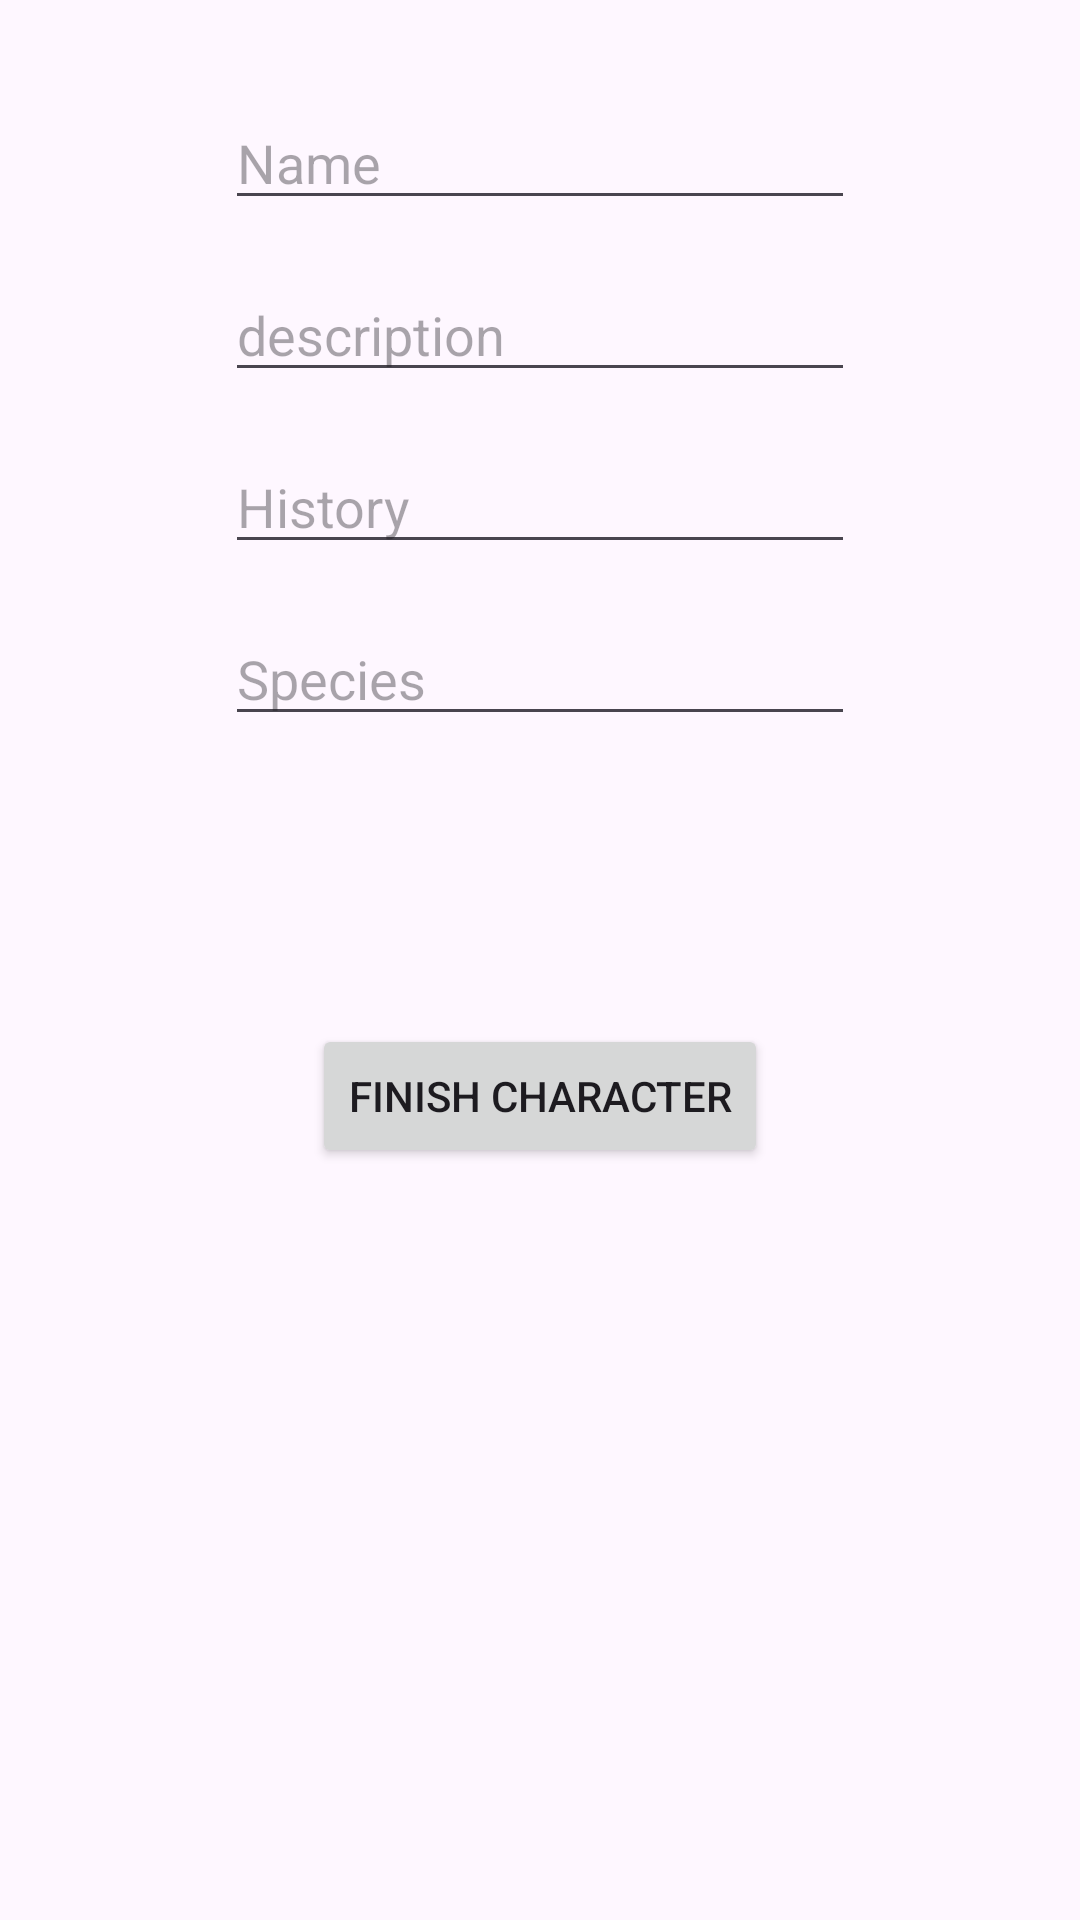

Produce the Android XML layout that renders to this screen, including the resource entries it uses.
<!-- AndroidManifest.xml: application theme Theme.BFKSupportApp -->
<!-- res/layout/activity_addional_data_character.xml -->
<?xml version="1.0" encoding="utf-8"?>
<ScrollView xmlns:android="http://schemas.android.com/apk/res/android"
    xmlns:app="http://schemas.android.com/apk/res-auto"
    xmlns:tools="http://schemas.android.com/tools"
    android:layout_width="match_parent"
    android:layout_height="wrap_content">

    <androidx.constraintlayout.widget.ConstraintLayout
        android:layout_width="match_parent"
        android:layout_height="wrap_content"
        tools:context=".AddionalDataCharacterActivity">


        <EditText
            android:id="@+id/AddionalDataCharName"
            android:layout_width="wrap_content"
            android:layout_height="wrap_content"
            android:layout_marginTop="32dp"
            android:ems="10"
            android:hint="Name"
            android:inputType="text"
            app:layout_constraintEnd_toEndOf="parent"
            app:layout_constraintStart_toStartOf="parent"
            app:layout_constraintTop_toTopOf="parent" />

        <EditText
            android:id="@+id/AddionalDataCharDesc"
            android:layout_width="wrap_content"
            android:layout_height="wrap_content"
            android:layout_marginTop="16dp"
            android:ems="10"
            android:gravity="start|top"
            android:hint="description"
            android:inputType="textMultiLine"
            app:layout_constraintEnd_toEndOf="@+id/AddionalDataCharName"
            app:layout_constraintStart_toStartOf="@+id/AddionalDataCharName"
            app:layout_constraintTop_toBottomOf="@+id/AddionalDataCharName" />

        <EditText
            android:id="@+id/AddionalDataCharHistory"
            android:layout_width="wrap_content"
            android:layout_height="wrap_content"
            android:layout_marginTop="16dp"
            android:ems="10"
            android:gravity="start|top"
            android:hint="History"
            android:inputType="textMultiLine"
            app:layout_constraintEnd_toEndOf="@+id/AddionalDataCharDesc"
            app:layout_constraintStart_toStartOf="@+id/AddionalDataCharDesc"
            app:layout_constraintTop_toBottomOf="@+id/AddionalDataCharDesc" />

        <EditText
            android:id="@+id/AddionalDataCharSpecies"
            android:layout_width="wrap_content"
            android:layout_height="wrap_content"
            android:layout_marginTop="16dp"
            android:ems="10"
            android:gravity="start|top"
            android:hint="Species"
            android:inputType="textMultiLine"
            app:layout_constraintEnd_toEndOf="@+id/AddionalDataCharHistory"
            app:layout_constraintStart_toStartOf="@+id/AddionalDataCharHistory"
            app:layout_constraintTop_toBottomOf="@+id/AddionalDataCharHistory" />

        <Button
            android:id="@+id/AddionalDataFinish"
            android:layout_width="wrap_content"
            android:layout_height="wrap_content"
            android:layout_marginTop="96dp"
            android:text="Finish character"
            app:layout_constraintEnd_toEndOf="@+id/AddionalDataCharSpecies"
            app:layout_constraintStart_toStartOf="@+id/AddionalDataCharSpecies"
            app:layout_constraintTop_toBottomOf="@+id/AddionalDataCharSpecies" />
    </androidx.constraintlayout.widget.ConstraintLayout>
</ScrollView>
<!-- resources referenced by this layout -->
<resources>
  <style name="Theme.BFKSupportApp" parent="Base.Theme.BFKSupportApp" />
  <style name="Base.Theme.BFKSupportApp" parent="Theme.Material3.DayNight.NoActionBar">
          
          
      </style>
</resources>
